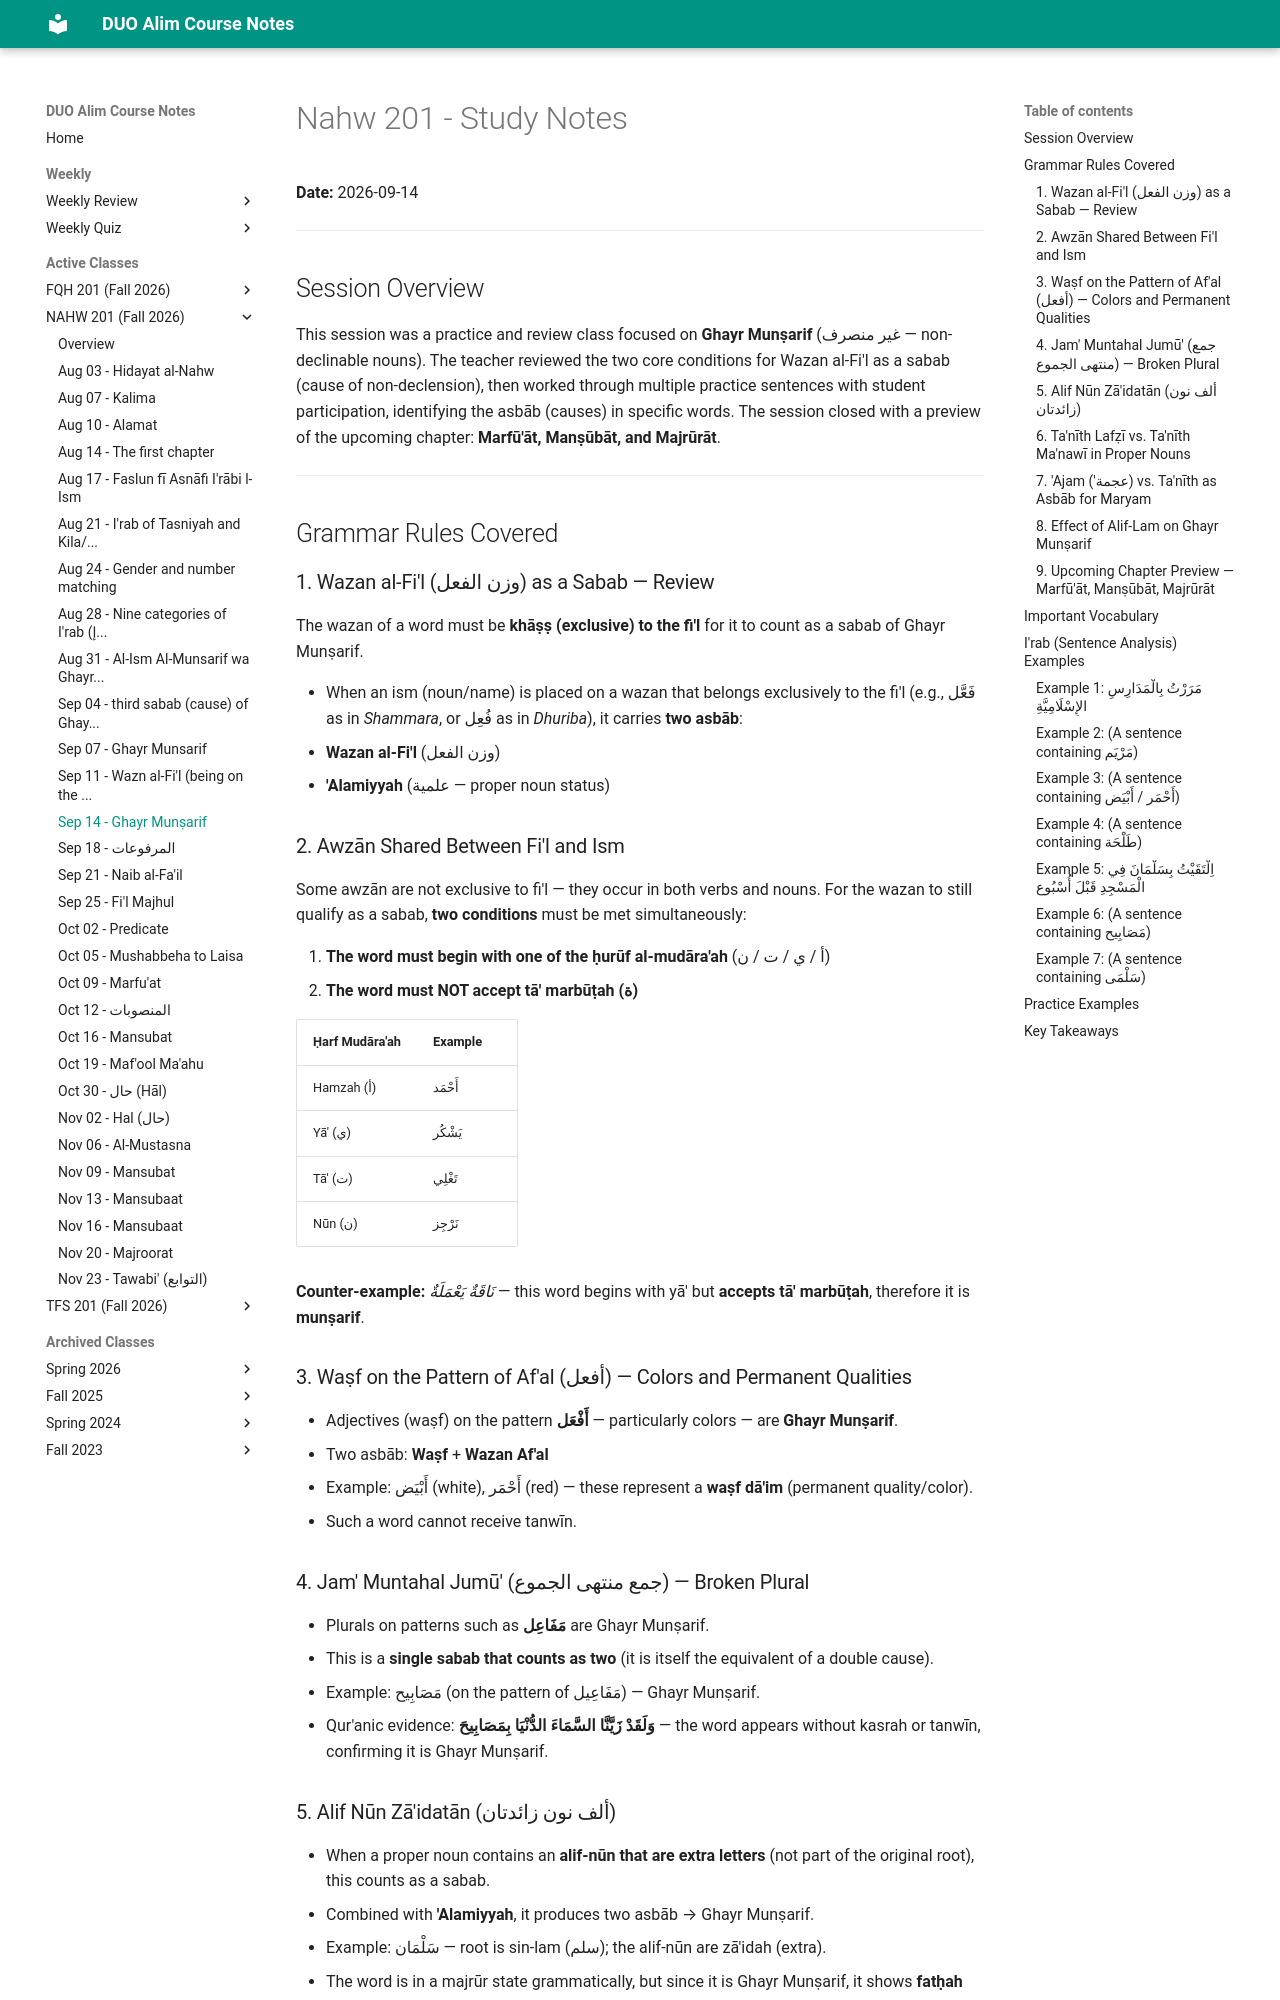

repository: MuhammedHMahmood/duo-alim-course-notes · page: nahw/201/2026-09-14/index.html · generator: mkdocs

# Nahw 201 - Study Notes
**Date:** 2026-09-14

---

## Session Overview

This session was a practice and review class focused on **Ghayr Munṣarif** (غير منصرف — non-declinable nouns). The teacher reviewed the two core conditions for Wazan al-Fi'l as a sabab (cause of non-declension), then worked through multiple practice sentences with student participation, identifying the asbāb (causes) in specific words. The session closed with a preview of the upcoming chapter: **Marfū'āt, Manṣūbāt, and Majrūrāt**.

---

## Grammar Rules Covered

### 1. Wazan al-Fi'l (وزن الفعل) as a Sabab — Review

The wazan of a word must be **khāṣṣ (exclusive) to the fi'l** for it to count as a sabab of Ghayr Munṣarif.

- When an ism (noun/name) is placed on a wazan that belongs exclusively to the fi'l (e.g., فَعَّل as in *Shammara*, or فُعِل as in *Dhuriba*), it carries **two asbāb**:
  1. **Wazan al-Fi'l** (وزن الفعل)
  2. **'Alamiyyah** (علمية — proper noun status)

### 2. Awzān Shared Between Fi'l and Ism

Some awzān are not exclusive to fi'l — they occur in both verbs and nouns. For the wazan to still qualify as a sabab, **two conditions** must be met simultaneously:

1. **The word must begin with one of the ḥurūf al-mudāra'ah** (أ / ي / ت / ن)
2. **The word must NOT accept tā' marbūṭah (ة)**

| Ḥarf Mudāra'ah | Example |
|---|---|
| Hamzah (أ) | أَحْمَد |
| Yā' (ي) | يَشْكُر |
| Tā' (ت) | تَغْلِي |
| Nūn (ن) | نَرْجِز |

**Counter-example:** *نَاقَةٌ يَعْمَلَةٌ* — this word begins with yā' but **accepts tā' marbūṭah**, therefore it is **munṣarif**.

### 3. Waṣf on the Pattern of Af'al (أفعل) — Colors and Permanent Qualities

- Adjectives (waṣf) on the pattern **أَفْعَل** — particularly colors — are **Ghayr Munṣarif**.
- Two asbāb: **Waṣf** + **Wazan Af'al**
- Example: أَبْيَض (white), أَحْمَر (red) — these represent a **waṣf dā'im** (permanent quality/color).
- Such a word cannot receive tanwīn.

### 4. Jam' Muntahal Jumū' (جمع منتهى الجموع) — Broken Plural

- Plurals on patterns such as **مَفَاعِل** are Ghayr Munṣarif.
- This is a **single sabab that counts as two** (it is itself the equivalent of a double cause).
- Example: مَصَابِيح (on the pattern of مَفَاعِيل) — Ghayr Munṣarif.
- Qur'anic evidence: **وَلَقَدْ زَيَّنَّا السَّمَاءَ الدُّنْيَا بِمَصَابِيحَ** — the word appears without kasrah or tanwīn, confirming it is Ghayr Munṣarif.
